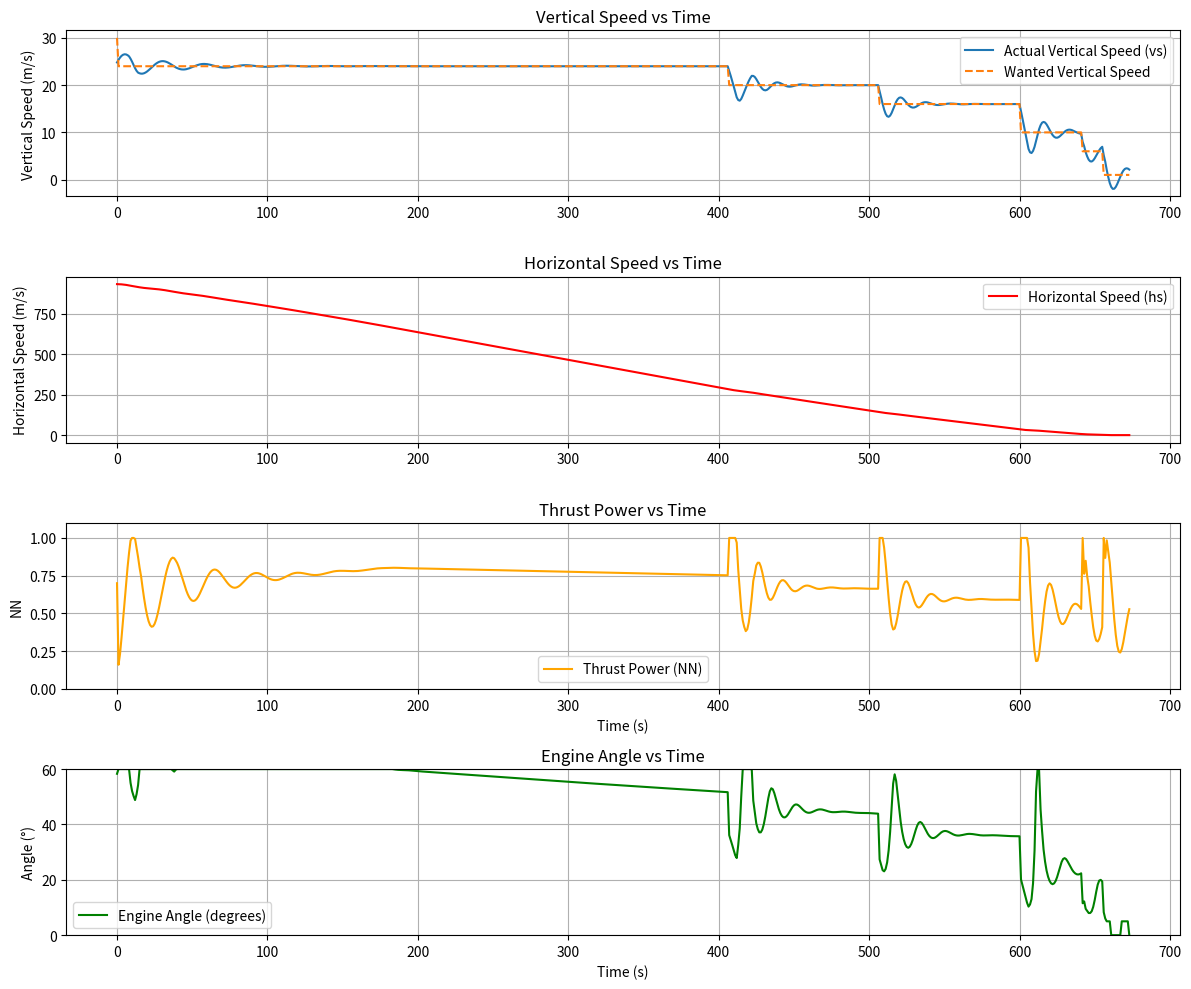

Python code for this plot:

import math
import matplotlib.pyplot as plt

# Represents the Moon's properties and physics
class Moon:
    RADIUS = 3475 * 1000  # Moon radius in meters
    ACC = 1.622  # Gravitational acceleration on the Moon in m/s^2
    EQ_SPEED = 1700  # Orbital speed at the Moon's equator in m/s

    @staticmethod
    def get_acc(speed):
        # Computes the gravitational effect based on horizontal speed
        n = abs(speed) / Moon.EQ_SPEED
        return (1 - n) * Moon.ACC


# Represents the Bereshit lander and its behavior during landing
class Bereshit101:
    def __init__(self):
        self.WEIGHT_EMP = 165
        self.WEIGHT_FUEL = 420
        self.WEIGHT_FULL = self.WEIGHT_EMP + self.WEIGHT_FUEL

        self.MAIN_ENG_F = 430
        self.SECOND_ENG_F = 25
        self.MAIN_BURN = 0.15
        self.SECOND_BURN = 0.009
        self.ALL_BURN = self.MAIN_BURN + 8 * self.SECOND_BURN

        # PID control constants (tuned)
        self.last_err = 0
        self.P = 0.05
        self.I = 0.05
        self.D = 0.1
        self.i = 0

        # For plotting
        self.time_log = []
        self.vs_log = []
        self.wanted_vs_log = []
        self.nn_log = []
        self.angle_log = []
        self.hs_log = []

    def acc_max(self, weight):
        return self.acc(weight, True, 8)

    def acc(self, weight, main, seconds):
        t = self.MAIN_ENG_F if main else 0
        t += seconds * self.SECOND_ENG_F
        return t / weight

    def compute_wanted_vs(self, alt, start_alt):
        # Normalize: 1 at start, 0 at ground
        x = alt / start_alt
        return 1 + 29 / (1 + math.exp((x - 0.5) * 10))

    def update(self, vs, dt, wanted_vs):
        p = vs - wanted_vs
        d = (p - self.last_err) / dt
        self.i += p * dt
        self.last_err = p
        NN = p * self.P + self.i * self.I + d * self.D
        return max(0.0, min(1.0, NN))

    def simulate_landing(self):
        print("\nSimulating Bereshit's Landing:\n")
        print("{:<6} {:<6} {:<6} {:<8} {:<8} {:<6} {:<8} {:<6} {:<6}".format(
            "Time", "VS", "HS", "Distance", "Altitude", "Angle", "Weight", "Acc", "Fuel"))
        print("-" * 80)

        vs = 24.8
        hs = 932
        dist = 181 * 1000
        ang = 58.3
        alt = 13748
        start_alt = alt
        time = 0
        dt = 1
        acc = 0
        fuel = 121
        weight = self.WEIGHT_EMP + fuel
        NN = 0.7
        wanted_vs = 30  # initial target

        while alt > 0:
            # Log data for plotting
            self.time_log.append(time)
            self.vs_log.append(vs)
            self.nn_log.append(NN)
            self.wanted_vs_log.append(wanted_vs)
            self.angle_log.append(ang)
            self.hs_log.append(hs)

            # Print every 10s or near ground
            if time % 10 == 0 or alt < 100:
                print("{:<6} {:<6.2f} {:<6.2f} {:<8.2f} {:<8.2f} {:<6.2f} {:<8.2f} {:<6.2f} {:<6.2f}".format(
                    time, vs, hs, dist, alt, ang, weight, acc, fuel))

            # Update wanted vertical speed based on altitude
            if alt > 4000:
                wanted_vs = 24
            elif alt > 2000:
                wanted_vs = 20
            elif alt > 500:
                wanted_vs = 16
            elif alt > 100:
                wanted_vs = 10
            elif alt > 20:
                wanted_vs = 6
            else:
                wanted_vs = 1

            # wanted_vs = self.compute_wanted_vs(alt, start_alt)

            if vs == wanted_vs:
                self.i = 0

            # Compute thrust power using PID for vertical speed
            NN = self.update(vs, dt, wanted_vs)

            # Fuel & acceleration
            dw = dt * self.ALL_BURN * NN
            if fuel > 0:
                fuel -= dw
                weight = self.WEIGHT_EMP + fuel
                acc = NN * self.acc_max(weight)
            else:
                acc = 0

            # Compute predictive angle to slow down horizontal speed
            if alt > 5 and vs > 0.1 and acc > 0:
                time_to_land = alt / vs
                required_h_acc = hs / max(time_to_land, 0.1)
                desired_ang_rad = math.asin(min(1, max(0, required_h_acc / acc)))
                ang = math.degrees(desired_ang_rad)
                ang = max(5, min(60, ang))  # Clamp
            else:
                ang = 0  # Vertical landing

            # Apply physics
            ang_rad = math.radians(ang)
            h_acc = math.sin(ang_rad) * acc
            v_acc = math.cos(ang_rad) * acc
            vacc = Moon.get_acc(hs)

            time += dt

            v_acc -= vacc
            if hs > 0:
                hs -= h_acc * dt
            dist -= hs * dt
            vs -= v_acc * dt
            alt -= dt * vs

        self.plot_data()

    def plot_data(self):
        # Plotting the results
        plt.figure(figsize=(12, 10))

        # Vertical speed
        plt.subplot(4, 1, 1)
        plt.plot(self.time_log, self.vs_log, label="Actual Vertical Speed (vs)")
        plt.plot(self.time_log, self.wanted_vs_log, label="Wanted Vertical Speed", linestyle='--')
        plt.ylabel("Vertical Speed (m/s)")
        plt.title("Vertical Speed vs Time")
        plt.legend()
        plt.grid(True)

        # Horizontal speed
        plt.subplot(4, 1, 2)
        plt.plot(self.time_log, self.hs_log, label="Horizontal Speed (hs)", color="red")
        plt.ylabel("Horizontal Speed (m/s)")
        plt.title("Horizontal Speed vs Time")
        plt.legend()
        plt.grid(True)

        # Thrust power
        plt.subplot(4, 1, 3)
        plt.plot(self.time_log, self.nn_log, label="Thrust Power (NN)", color="orange")
        plt.xlabel("Time (s)")
        plt.ylabel("NN")
        plt.title("Thrust Power vs Time")
        plt.ylim(0, 1.1)
        plt.legend()
        plt.grid(True)

        # Engine angle
        plt.subplot(4, 1, 4)
        plt.plot(self.time_log, self.angle_log, label="Engine Angle (degrees)", color="green")
        plt.xlabel("Time (s)")
        plt.ylabel("Angle (°)")
        plt.title("Engine Angle vs Time")
        plt.ylim(0, 60)
        plt.legend()
        plt.grid(True)

        plt.tight_layout()
        plt.show()


# Entry point
if __name__ == "__main__":
    lander = Bereshit101()
    lander.simulate_landing()


### TOD0:
    # zero i when we reach the wanted state
    # Generate a continuous function instead of modes



